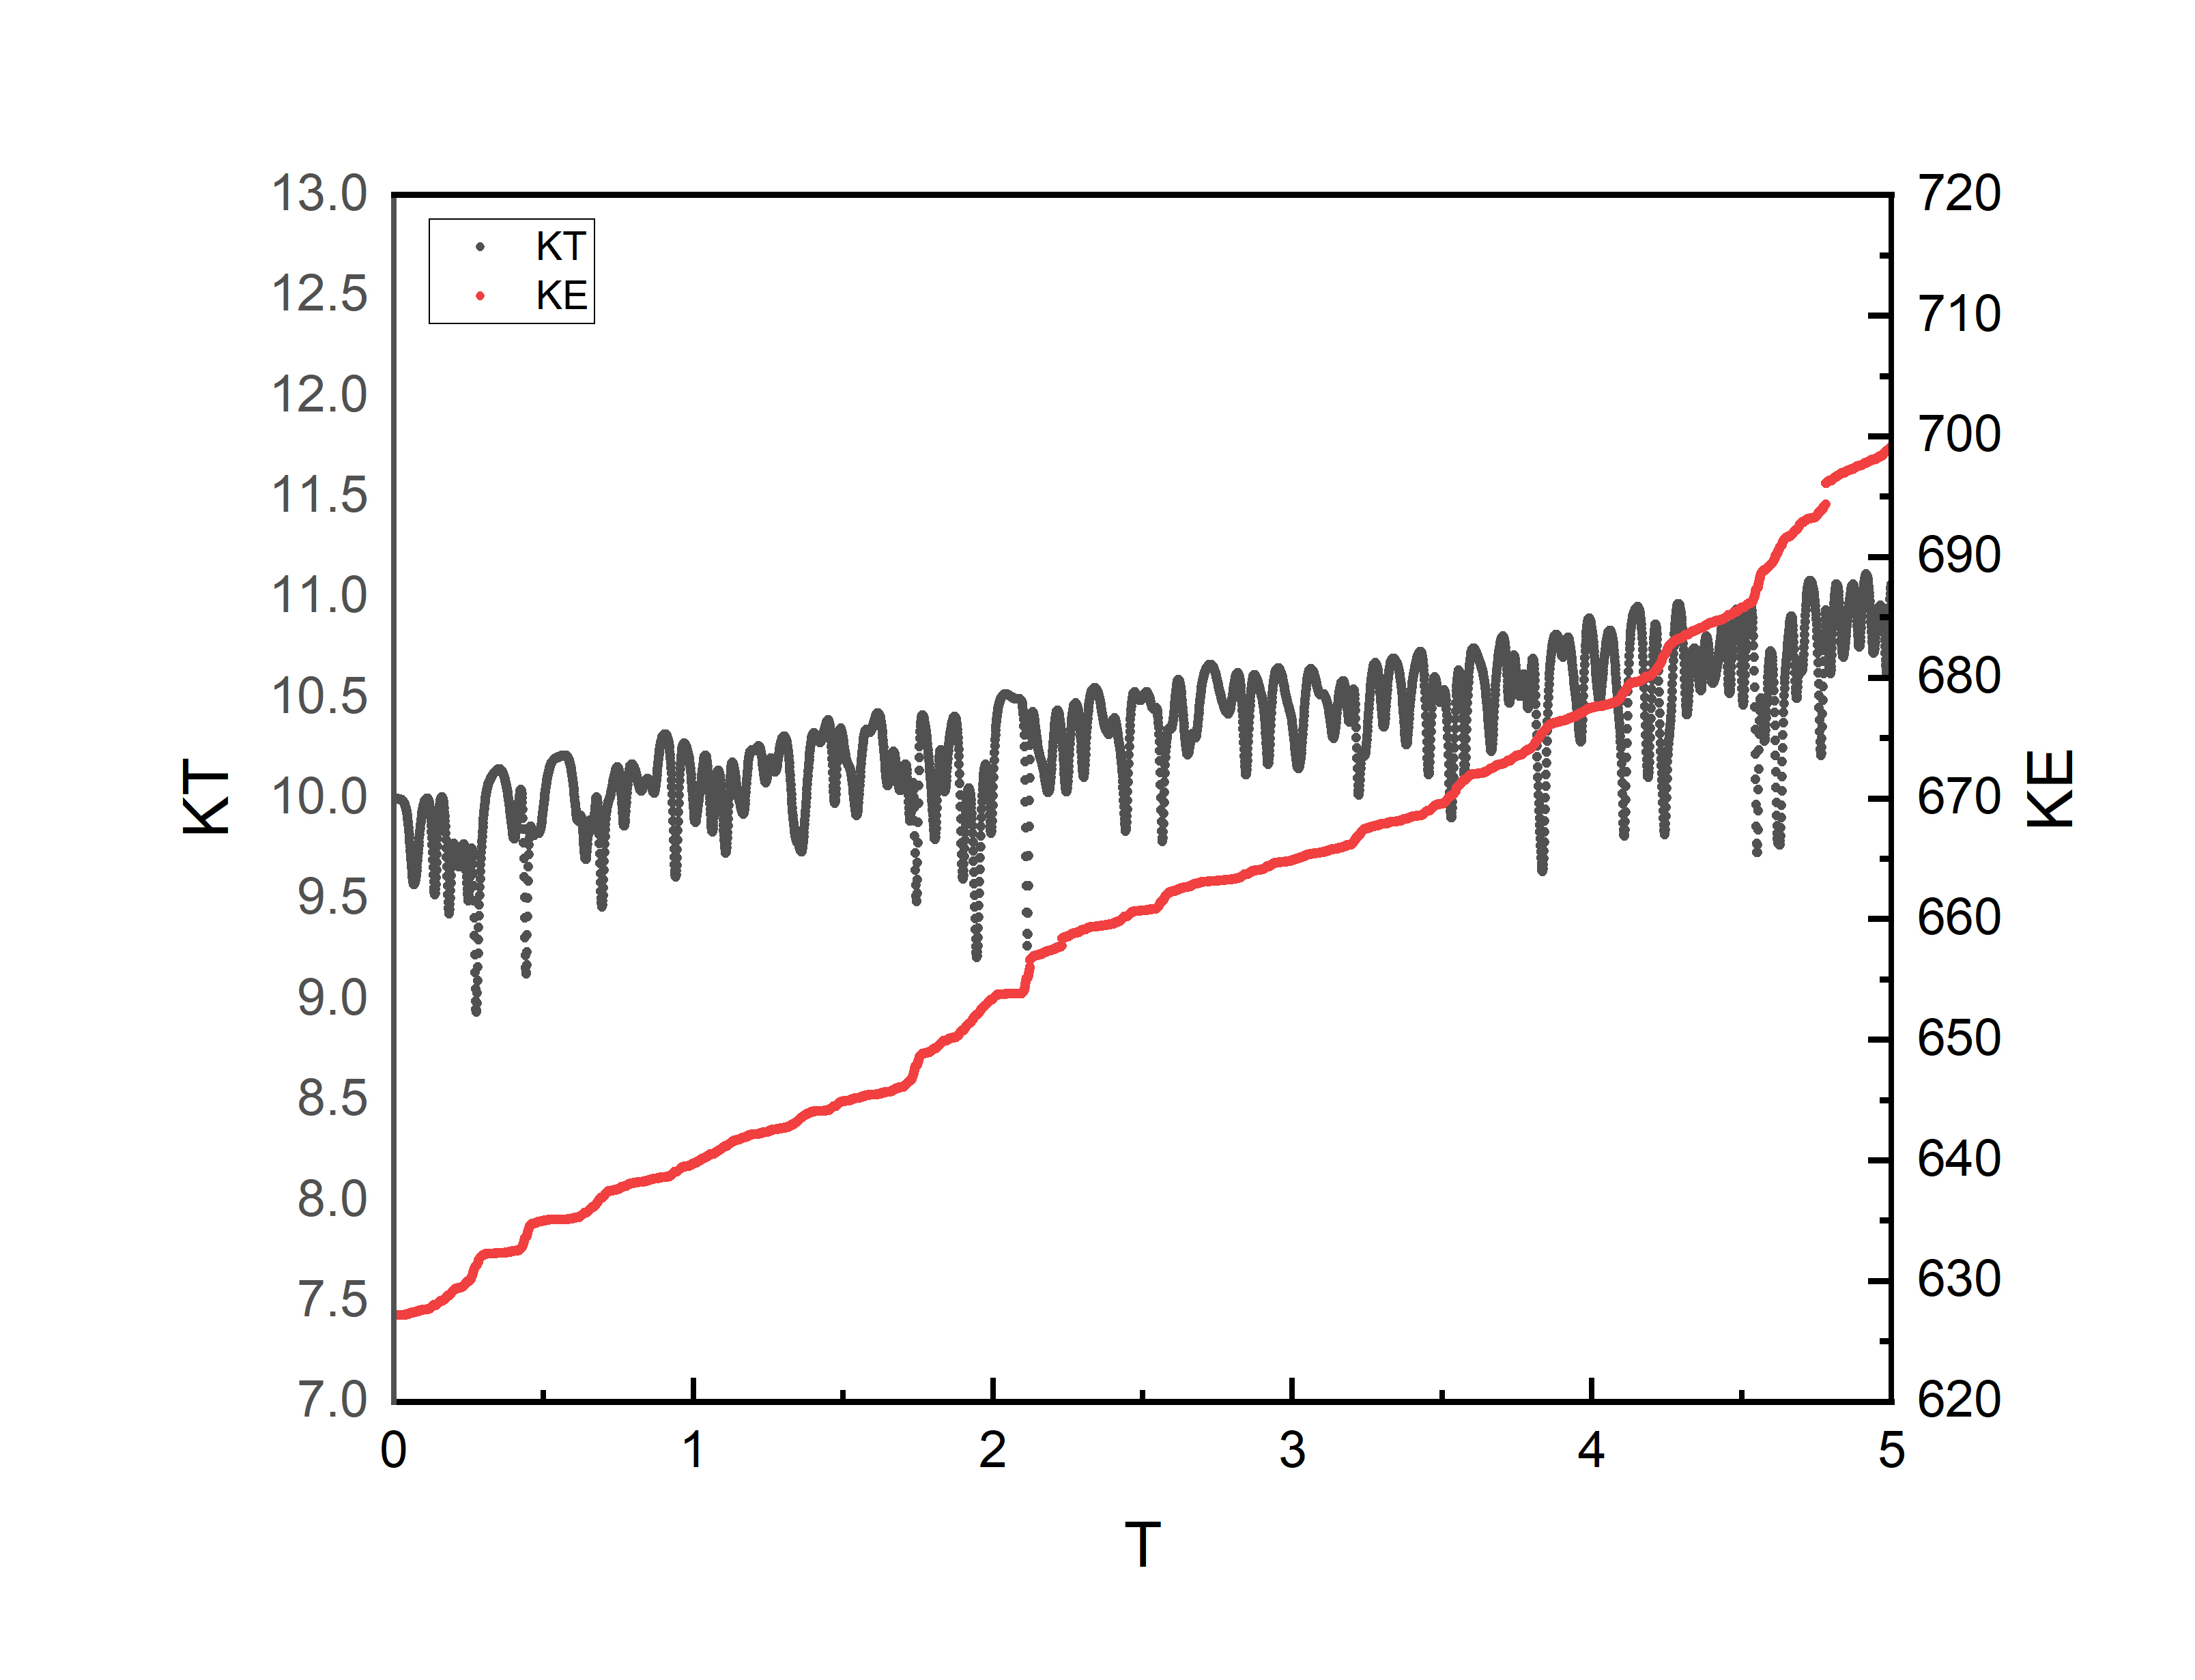

Source data for this figure (header and first rows):
0.0000000000, 10.0000000000, 627.1660142504
0.001, 10, 627.2
0.002, 9.999, 627.2
0.003, 9.999, 627.2
0.004, 9.999, 627.2
0.005, 9.998, 627.2
0.006, 9.998, 627.2
0.007, 9.998, 627.2
0.008, 9.997, 627.2
0.009, 9.997, 627.2
0.01, 9.997, 627.2
0.011, 9.997, 627.2
0.012, 9.996, 627.2
0.013, 9.996, 627.2
0.014, 9.996, 627.2
0.015, 9.996, 627.2
0.016, 9.995, 627.2
0.017, 9.995, 627.2
0.018, 9.995, 627.2
0.019, 9.995, 627.2
0.02, 9.994, 627.2
0.021, 9.994, 627.2
0.022, 9.993, 627.2
0.023, 9.993, 627.2
0.024, 9.992, 627.2
0.025, 9.992, 627.2
0.026, 9.991, 627.2
0.027, 9.99, 627.2
0.028, 9.989, 627.2
0.029, 9.988, 627.2
0.03, 9.987, 627.2
0.031, 9.985, 627.2
0.032, 9.984, 627.2
0.033, 9.982, 627.2
0.034, 9.979, 627.2
0.035, 9.977, 627.2
0.036, 9.974, 627.2
0.037, 9.97, 627.2
0.038, 9.966, 627.2
0.039, 9.962, 627.2
0.04, 9.956, 627.2
0.041, 9.95, 627.2
0.042, 9.944, 627.2
0.043, 9.936, 627.2
0.044, 9.928, 627.2
0.045, 9.918, 627.2
0.046, 9.908, 627.2
0.047, 9.896, 627.2
0.048, 9.883, 627.2
0.049, 9.869, 627.3
0.05, 9.853, 627.3
0.051, 9.837, 627.3
0.052, 9.819, 627.3
0.053, 9.8, 627.3
0.054, 9.78, 627.3
0.055, 9.76, 627.3
0.056, 9.738, 627.3
0.057, 9.717, 627.3
0.058, 9.696, 627.3
0.059, 9.676, 627.3
0.06, 9.656, 627.4
... 4,939 more rows
